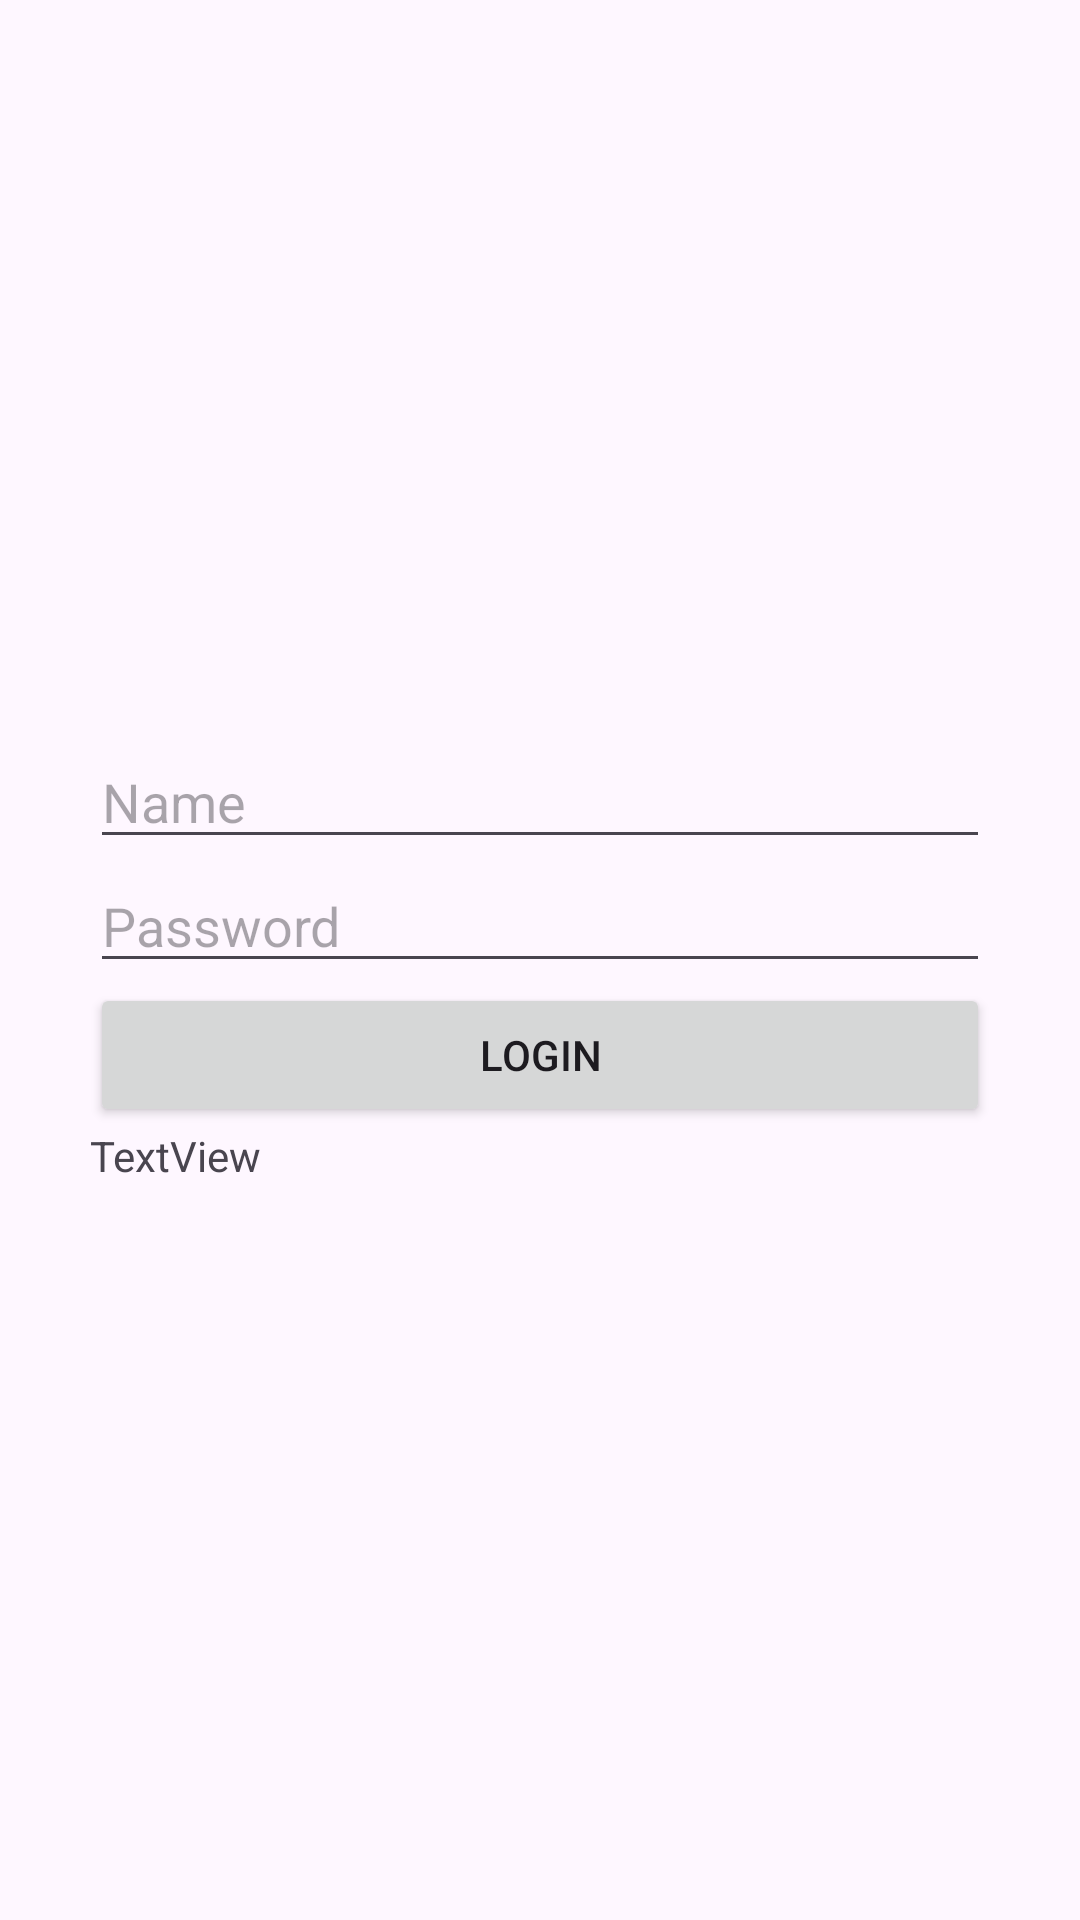

Android layout source for this screen:
<!-- AndroidManifest.xml: application theme Theme.AndroidWorkshop -->
<!-- res/layout/activity_login.xml -->
<?xml version="1.0" encoding="utf-8"?>
<LinearLayout xmlns:android="http://schemas.android.com/apk/res/android"
    xmlns:tools="http://schemas.android.com/tools"
    android:layout_width="match_parent"
    android:layout_height="match_parent"
    android:gravity="center"
    android:orientation="vertical"
    android:padding="30dp">

    <EditText
        android:id="@+id/nameLog"
        android:layout_width="match_parent"
        android:layout_height="wrap_content"
        android:ems="10"
        android:hint="Name"
        android:inputType="text" />

    <EditText
        android:id="@+id/passwordLog"
        android:layout_width="match_parent"
        android:layout_height="wrap_content"
        android:ems="10"
        android:hint="Password"
        android:inputType="text" />

    <Button
        android:id="@+id/loginBtn"
        android:layout_width="match_parent"
        android:layout_height="wrap_content"
        android:text="Login" />

    <TextView
        android:id="@+id/textView"
        android:layout_width="match_parent"
        android:layout_height="wrap_content"
        android:text="TextView" />
</LinearLayout>
<!-- resources referenced by this layout -->
<resources>
  <style name="Theme.AndroidWorkshop" parent="Base.Theme.AndroidWorkshop" />
  <style name="Base.Theme.AndroidWorkshop" parent="Theme.Material3.DayNight.NoActionBar">
          
          
      </style>
</resources>
